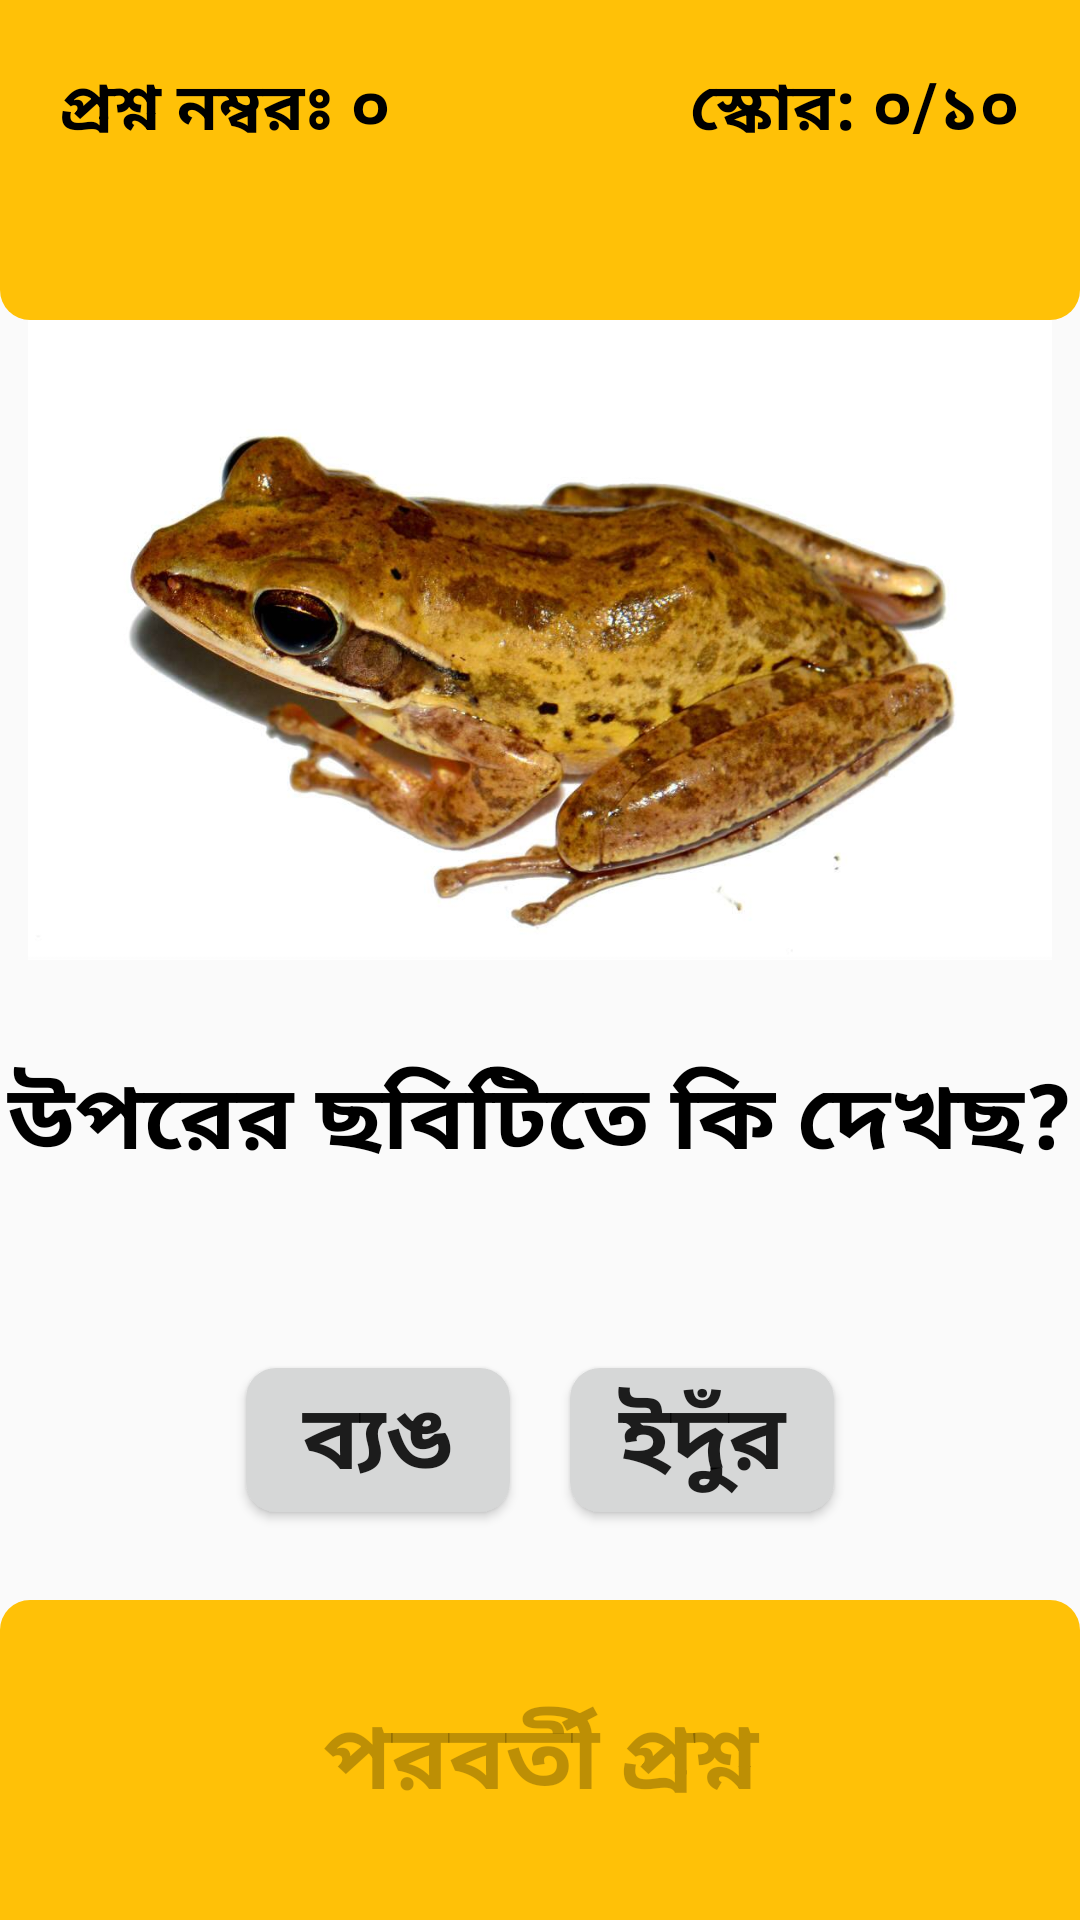

Layout XML and referenced resources for this Android screen:
<!-- AndroidManifest.xml: application theme AppTheme -->
<!-- res/layout/activity_level2.xml -->
<?xml version="1.0" encoding="utf-8"?>
<LinearLayout xmlns:android="http://schemas.android.com/apk/res/android"
    xmlns:app="http://schemas.android.com/apk/res-auto"
    xmlns:tools="http://schemas.android.com/tools"
    android:layout_width="match_parent"
    android:layout_height="match_parent"
    android:orientation="vertical"
    tools:context=".game.Level2">
    <LinearLayout
        android:background="@drawable/butn_backgraound_header"
        android:layout_weight="1"
        android:layout_width="match_parent"
        android:layout_height="0dp"
        android:orientation="horizontal">
        <TextView
            android:layout_weight="1"
            android:layout_width="wrap_content"
            android:layout_height="wrap_content"
            android:text="প্রশ্ন নম্বরঃ ০"
            android:id="@+id/qus_no_id2"
            android:textSize="22sp"
            android:textStyle="bold"
            android:layout_margin="20dp"
            android:gravity="start"
            android:textColor="@android:color/background_dark"
            />
        <TextView
            android:layout_weight="1"
            android:gravity="end"
            android:layout_width="wrap_content"
            android:layout_height="wrap_content"
            android:text="স্কোর: ০/১০"
            android:id="@+id/score_id2"
            android:textSize="22sp"
            android:textColor="@android:color/background_dark"
            android:textStyle="bold"
            android:layout_margin="20dp"
            />

    </LinearLayout>
    <LinearLayout
        android:layout_weight="3"
        android:layout_width="match_parent"
        android:layout_height="0dp"
        android:orientation="vertical">
        <ImageView
            android:layout_weight="2"
            android:id="@+id/image_id2"
            android:layout_width="match_parent"
            android:layout_height="0dp"
            android:src="@drawable/frog"
            />

        <TextView
            android:layout_weight="1"
            android:id="@+id/qus_id2"
            android:layout_width="match_parent"
            android:layout_height="0dp"
            android:gravity="center"
            android:text="উপরের ছবিটিতে কি দেখছ?"
            android:textColor="@android:color/background_dark"
            android:textSize="30sp"
            android:textStyle="bold" />
    </LinearLayout>

    <LinearLayout
        android:layout_weight="1"
        android:gravity="center"
        android:layout_width="match_parent"
        android:layout_height="0dp"
        android:orientation="horizontal">
        <Button
            android:background="@drawable/butn_backgraound4"
            android:layout_width="wrap_content"
            android:layout_height="wrap_content"
            android:text="ব্যঙ"
            android:gravity="center"
            android:id="@+id/button2_id2"
            android:textSize="30sp"
            android:textStyle="bold"
            android:layout_margin="10dp"
            />
        <Button
            android:background="@drawable/butn_backgraound4"
            android:layout_width="wrap_content"
            android:layout_height="wrap_content"
            android:text="ইদুঁর"
            android:gravity="center"
            android:id="@+id/button1_id2"
            android:textSize="30sp"
            android:textStyle="bold"
            android:layout_margin="10dp"
            />
    </LinearLayout>


    <LinearLayout
        android:layout_weight="1"
        android:gravity="center"
        android:layout_width="match_parent"
        android:layout_height="0dp"
        android:orientation="horizontal">
        <Button
            android:enabled="false"
            android:layout_width="match_parent"
            android:layout_height="match_parent"
            android:text="পরবর্তী প্রশ্ন"
            android:textAlignment="center"
            android:gravity="center"
            android:id="@+id/next_qus_id2"
            android:textSize="30sp"
            android:textStyle="bold"
            android:background="@drawable/butn_backgraound_footer"
            />
    </LinearLayout>

</LinearLayout>
<!-- resources referenced by this layout -->
<resources>
  <!-- drawable butn_backgraound4 (drawable) -->
  <?xml version="1.0" encoding="utf-8"?>
  <shape xmlns:android="http://schemas.android.com/apk/res/android">
      <solid android:color="?attr/colorButtonNormal"/>
      <corners android:radius="10dp"/>
  </shape>
  <!-- drawable butn_backgraound_footer (drawable) -->
  <?xml version="1.0" encoding="utf-8"?>
  <shape xmlns:android="http://schemas.android.com/apk/res/android">
      <solid android:color="@color/colorYellow"/>
      <corners android:topLeftRadius="10dp"
          android:topRightRadius="10dp"/>
  </shape>
  <!-- drawable butn_backgraound_header (drawable) -->
  <?xml version="1.0" encoding="utf-8"?>
  <shape xmlns:android="http://schemas.android.com/apk/res/android">
      <solid android:color="@color/colorYellow"/>
      <corners android:bottomLeftRadius="10dp"
          android:bottomRightRadius="10dp"/>
  </shape>
  <!-- drawable frog: jpg bitmap (drawable-v24, 66130 bytes) -->
  <style name="AppTheme" parent="Theme.AppCompat.Light.NoActionBar">
          
          <item name="colorPrimary">#FFFFFF</item>
          <item name="colorPrimaryDark">#FFFFFF</item>
          <item name="colorAccent">@android:color/black</item>
      </style>
  <color name="colorYellow">#FFC107</color>
</resources>
